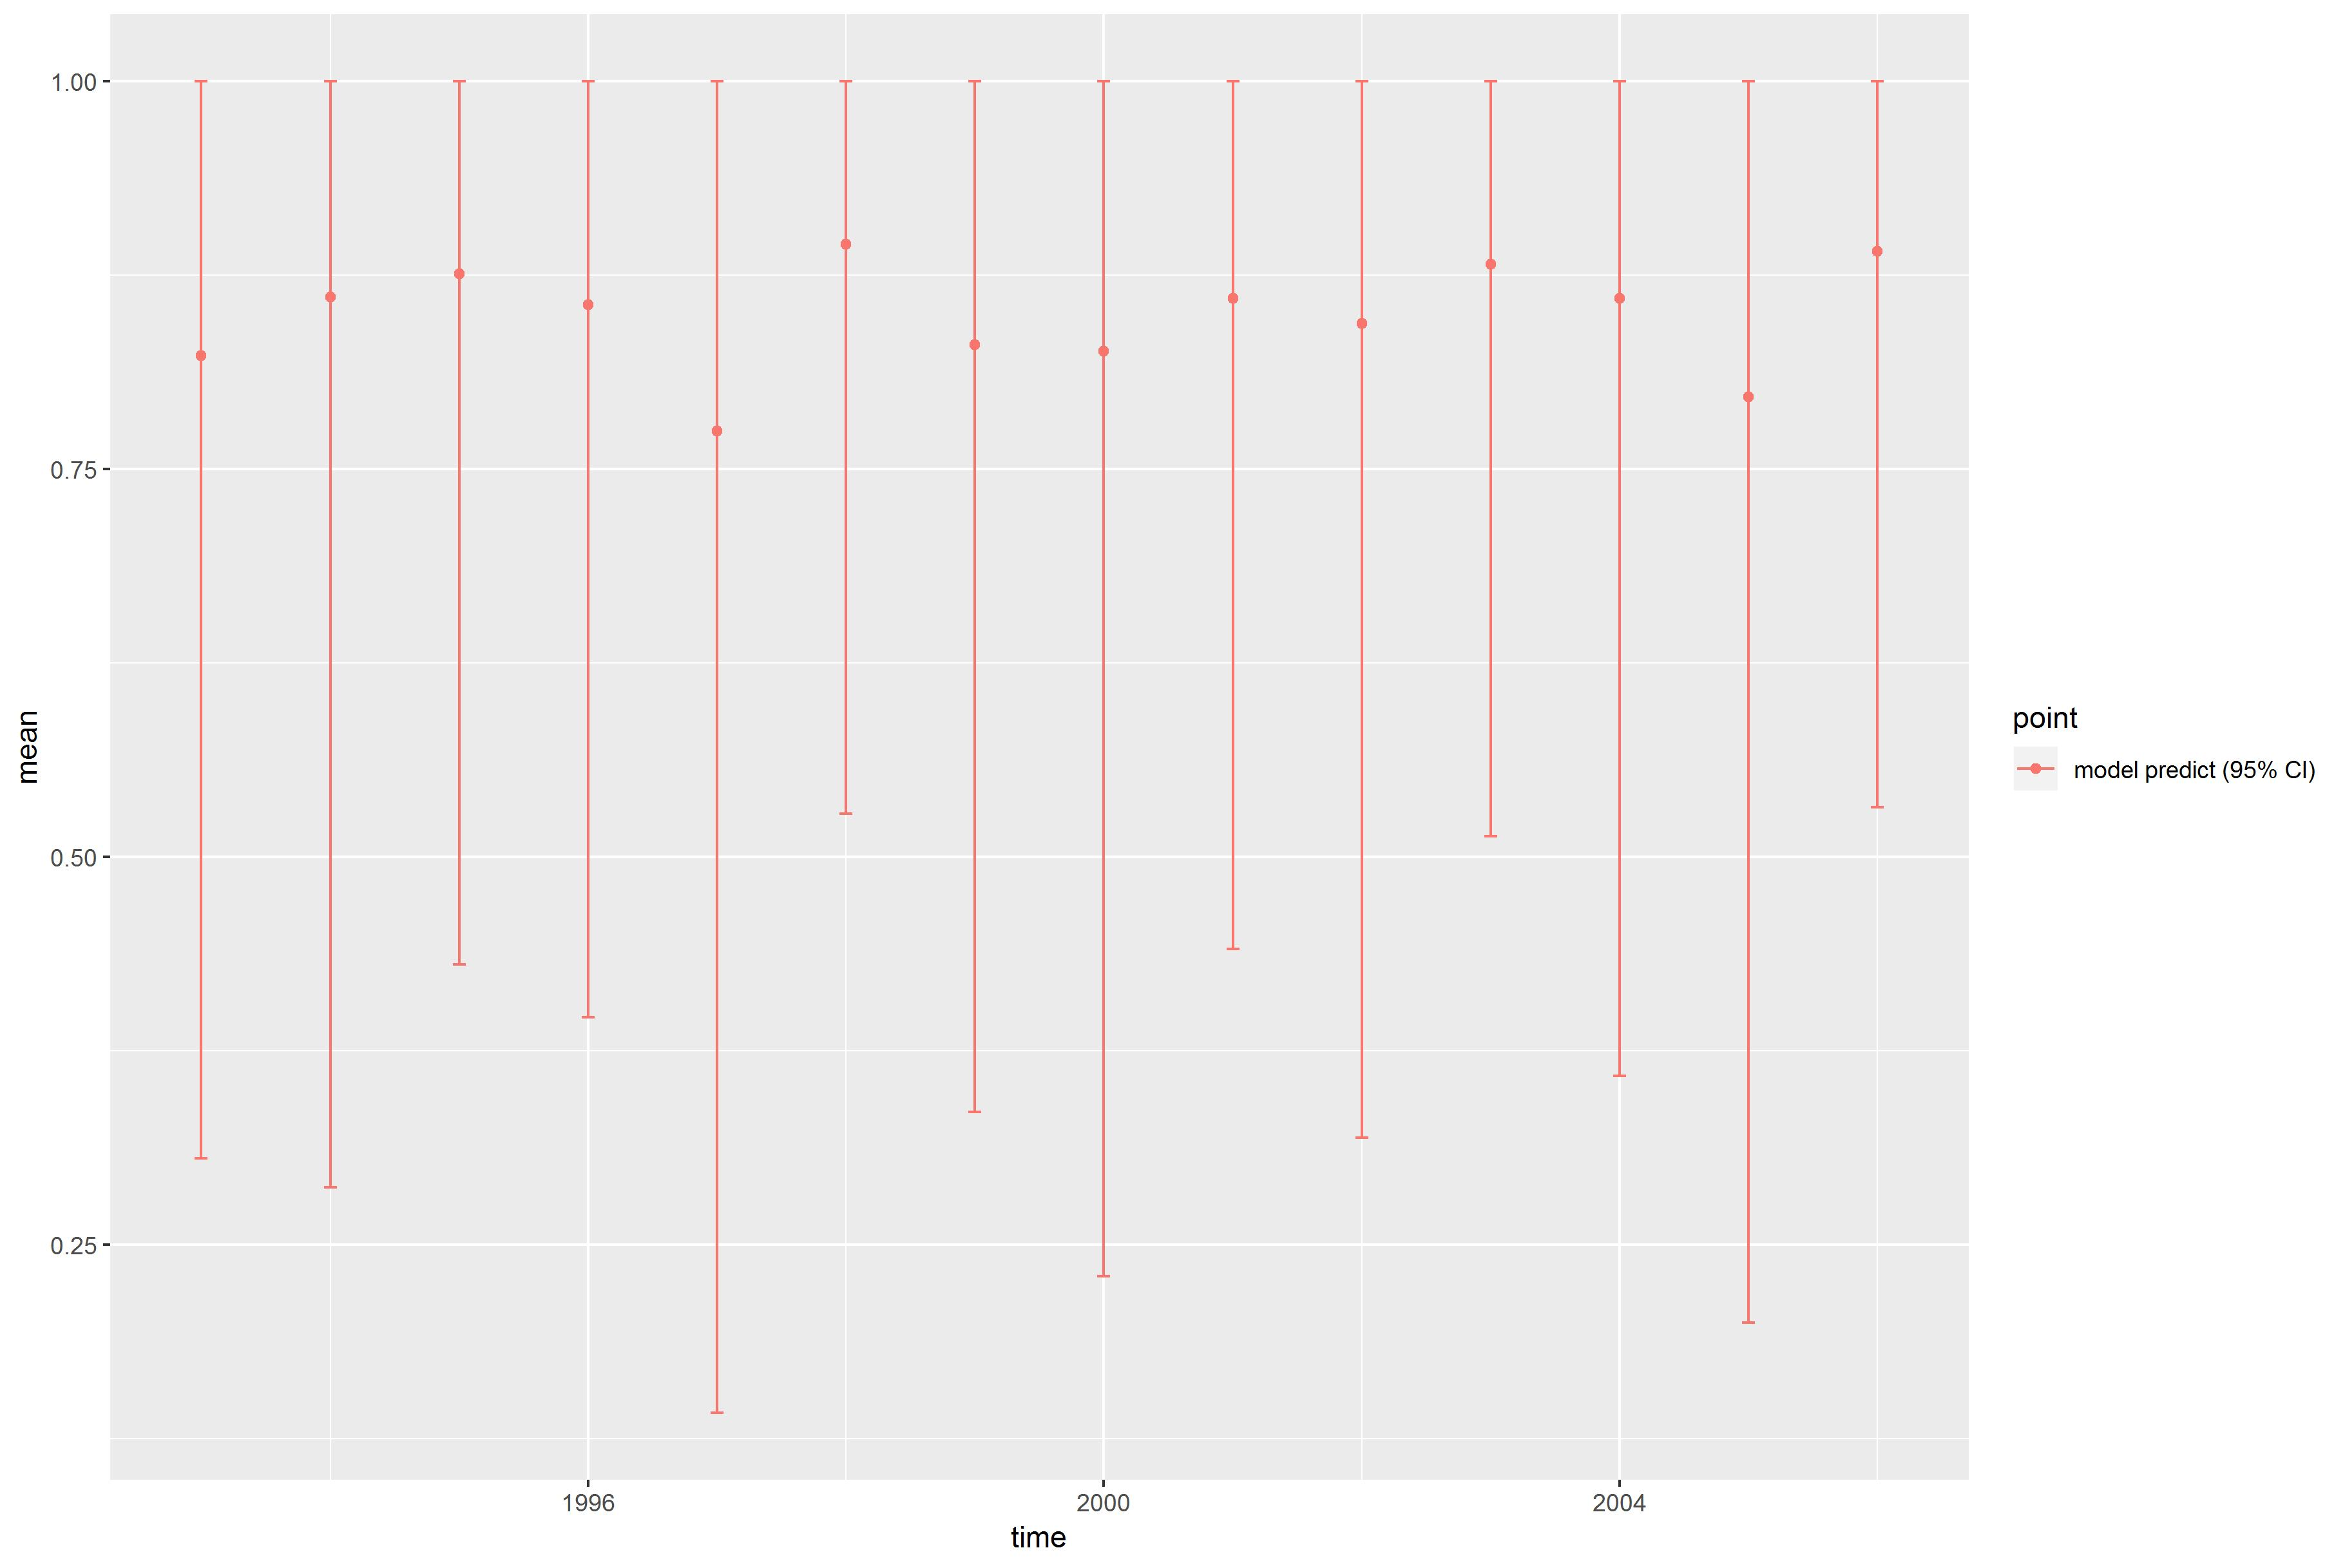

The table this chart was drawn from, first rows:
, point, mean, low, high, time
1, model predict (95% CI), 0.8228, 0.3055, 1, 1993
2, model predict (95% CI), 0.8607, 0.2871, 1, 1994
3, model predict (95% CI), 0.8759, 0.4307, 1, 1995
4, model predict (95% CI), 0.8557, 0.3967, 1, 1996
5, model predict (95% CI), 0.7746, 0.1414, 1, 1997
6, model predict (95% CI), 0.8949, 0.5279, 1, 1998
7, model predict (95% CI), 0.8301, 0.3355, 0.9997, 1999
8, model predict (95% CI), 0.8259, 0.2297, 1, 2000
9, model predict (95% CI), 0.86, 0.4406, 1, 2001
10, model predict (95% CI), 0.8439, 0.3189, 1, 2002
11, model predict (95% CI), 0.8821, 0.5132, 0.9999, 2003
12, model predict (95% CI), 0.8601, 0.3588, 1, 2004
13, model predict (95% CI), 0.7964, 0.1998, 1, 2005
14, model predict (95% CI), 0.8901, 0.5318, 1, 2006
